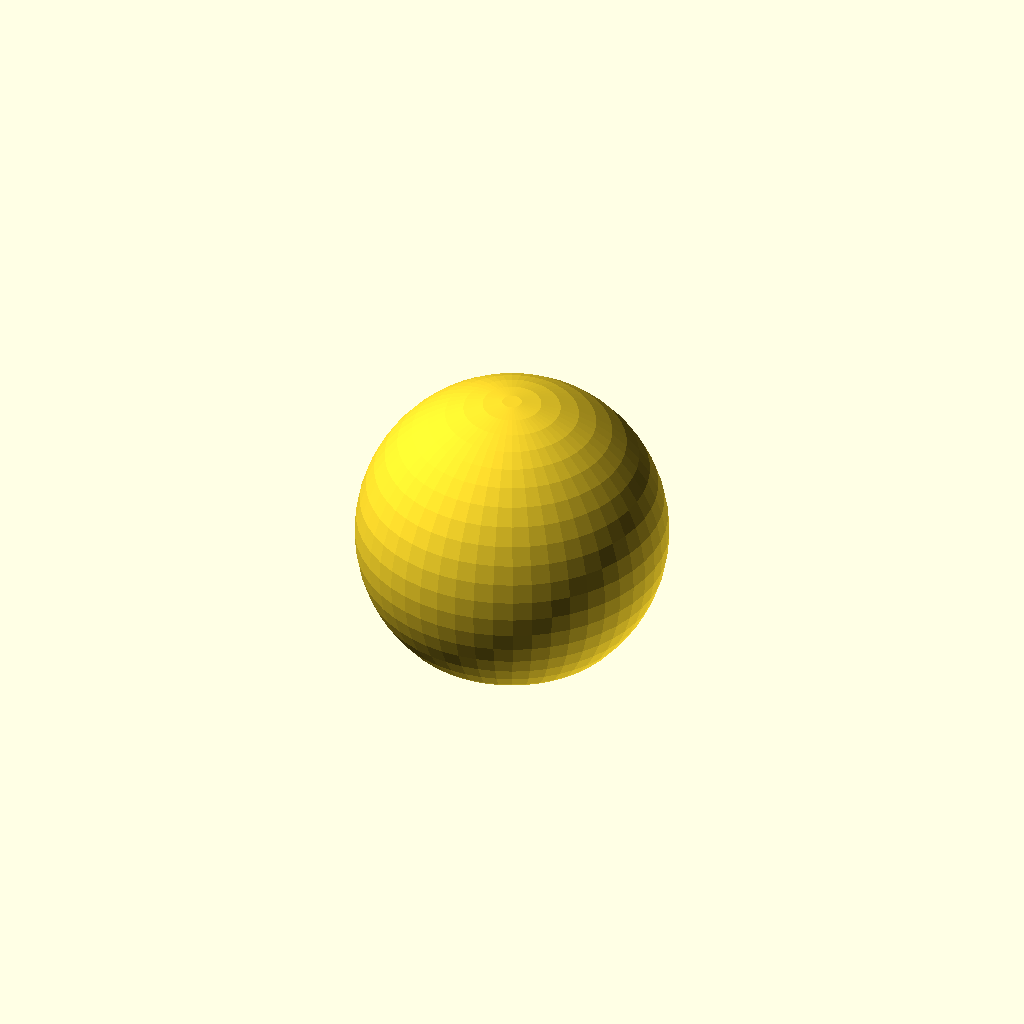
Cell 1 — every parameter at its default value.
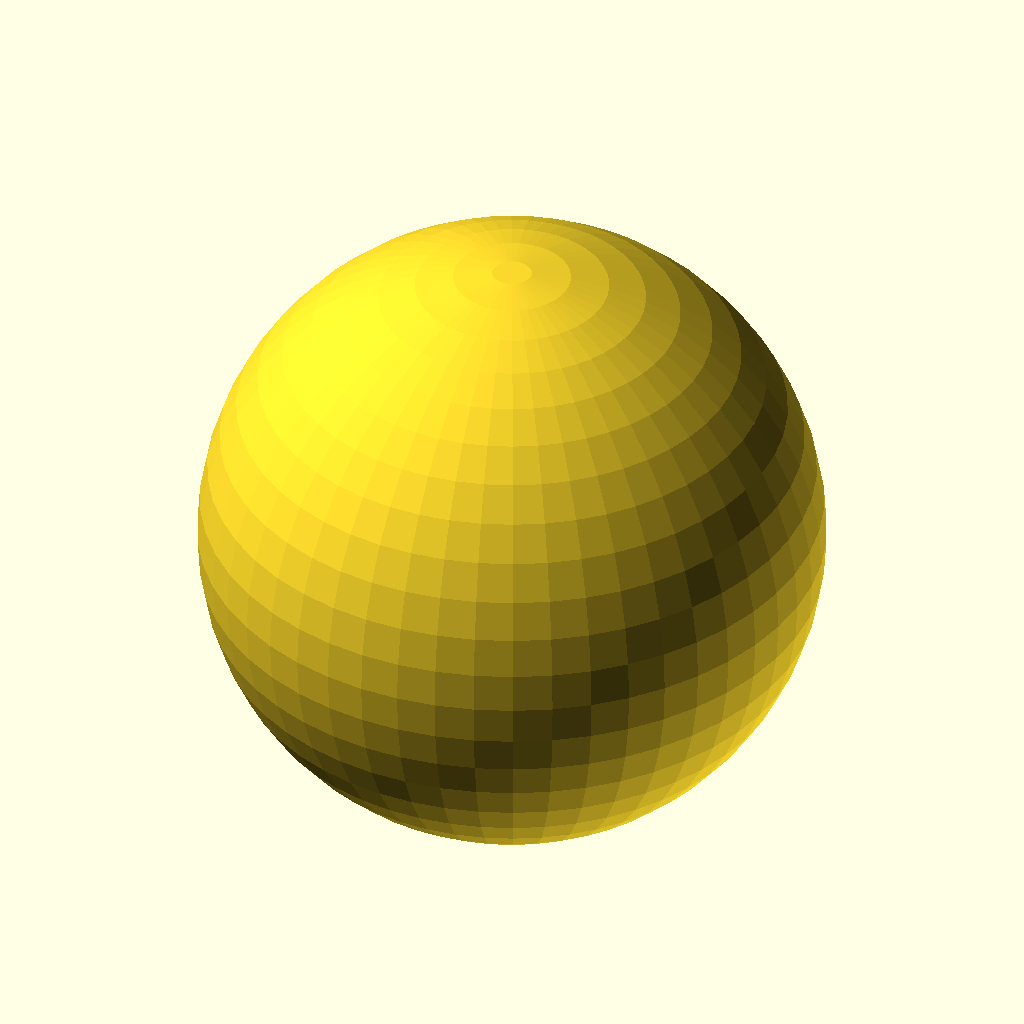
Cell 2 — ballDiameter set to 70, the other parameters unchanged.
One fixed orthographic camera (rotation 55°, 0°, 25°; colour scheme Cornfield) for every cell.
OpenSCAD source file inputs/thingiverse/thing-2814120/files/ballRod.scad:
//All in milimeters
ballDiameter = 35;
rodDiameter = 7.6;
flatBottom = 5;

$fn = 50;

difference()
{
    sphere(ballDiameter/2);
    translate([0,0,-ballDiameter/2+flatBottom/2]){
    cube([ballDiameter,ballDiameter, flatBottom], center=true); 
    cylinder(ballDiameter, rodDiameter/2, rodDiameter/2, center = true);   
    }
    translate([0,0, flatBottom/2])
    {
        sphere(rodDiameter/2);   
    }
}
Parameter table extracted from the source (name, type, default, range or options):
ballDiameter: number, default 35
rodDiameter: number, default 7.6
flatBottom: number, default 5
